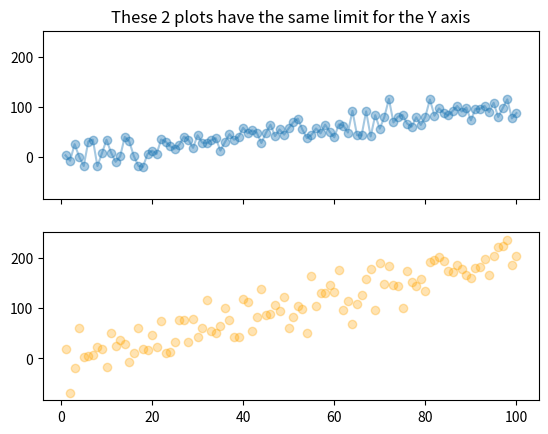

The matplotlib source for this figure:

#!/usr/bin/env/python3


""" Visual Studio Code """

# Open Command Palette: Shift + Command + P
# Change Color Scheme: Open Command Palette > type color > select Color Theme
# Comment: # or """ """``
# Edit Keybindings: Search (Command + P) for JSON > select keybindings.json > enter/edit keybindings
# Edit Macros: Search (Command + P) from JSON > select settings.json > enter/edit macros
# If "import" command not found: type python3 and run 
# Jupyter Code Cell: #%%
# Jupyter Notebook: Command + Shift + P > Jupyter
# Open Command Palette: Command + Shift + "Jupyter: Create New Blank Workbook"
# Open Interactive Window: Control + I
# Run code in Interactive Window: shift + Enter
# Run code in Terminal: control + enter
# Search: Command + P
# Settings: Command + ,
# Terminal: ^'
# View Variables in Variable Explorer/Data Viewer: add cell to debug (run code to import packages in Interactive window if)
# Install extensions: click Extensions icon on Side Bar, or Shift + Command + X
# Install package/module: Open terminal, run "pip install ___"


""" GitHub """

" Run Git in Git Bash Terminal "
# Open Terminal: top bar
# Set directory: cd 'file path to folder in question on local computer'



"""
Create Repo

1. Create repo at: https://github.com/new

2. Create .gitignore file and populate
.DS_Store

3. Open Git Bash Terminal and set directory to folder you want the new repo in: 

cd '/Users/<user>/Documents/Programming/Projects'

4. Copy new repo link from GitHub Enterprise

5. In Git Bash Terminal, clone repo:

git clone 'https://github.com/jefang15/Scrape-Youtube-Views.git'

6. Set directory to new repo

cd scrape-youtube-views

7. Create and switch to new branch

git branch branch_name
then 
git checkout branch_name
or just use
git checkout -b branch_name

8. Do work in branch, or add files and folders to branch

9 Show status

git status

10. Add new files and changes to Staging Area

git add .

11. Commit (move content from Staging Area to Local Repository)

git commit -m 'commit_description'

12. Push changes to current branch

git push --set-upstream origin branch_name

12. Merge pull request

git checkout main
git merge working_branch
git push origin main





"""



# Set .gitignore as global in parent folder: git config --global core.excludesfile ~/.gitignore
# Remove a file that was added to .gitignore but is already on GitHub: 
#   Open Git Bash for folder/project that the file is in (see previous instructions) > Terminal
#   Delete: git rm --cached 'folder/file_name.file_type' (may not need folder name/ if file is not in folder)
#       e.g. git rm --cached 'Youtube Views/Small Multiples Views Chart 20210425.png' (copy reltive file path)
#       Successful if terminal reads: rm 'folder/file_name.file_type'
#   Commit change: git commit -m 'Name of commit here'
#   Push: git push origin branch_name
# Remove a folder:
#   Delete: git rm -r folder_name
# Remove a sub folder/directory: 
#   Delete: git rm -r 'Expenses/Earnings Statements'
#   Commit
#   Push: git push

# Remove contents from subfolder out and into new repo
# Set git bash terminal to location of new repo
# Check current repo location: ls
# Change git bash directory location: cd '/Users/<user>/Documents/Python/Python Projects'
# git clone 'file path of repo to duplicate' cloned_repo_name
# git remote rm origin  # detach cloned repo from original repo
# git remote -v  # show repo origin location
# Create new repo on GitHub Enterprise
# Create branch: git branch branch_name
# Set origin of cloned repo to the newly created repo: git remote add origin https://github.com/jefang15/Youtube-Views.git
# Push changes: git push -u origin main_branch
# New repo on Github Enterprise should now be populated
# Set directory to parent Python Projects folder: cd '/Users/<user>/Documents/Python/Python Projects'
# Copy new repo url from GitHub Enterprise and clone to local computer: git clone 'https://github.com/jefang15/Youtube-Views.git'
# Create branch: git branch branch_name
# Set directory to new repo location on desktop and clear out unwanted files and move up files to keep
# Delete: git rm -r 'file_or_folder_name'
# Move file up within a repo: go to GitHub Enterprise. Go to file, click edit, then type ../ before file name to move up.


""" Check Python Version """
import sys
print(sys.version)
# 3.9.3 (v3.9.3:e723086bc3, Apr  2 2021, 08:25:55)
print(sys.executable)

""" Packages """
import matplotlib.pyplot as plt
import pandas as pd
import numpy as np





""" Strings """

# Hello World
print('Hello, world')

# Print
msg = "Hello World"
print(msg)

# New line in string
print("New /n line")

# Print literal characters
print('New /"line')

# Format numeric with commas
print(100000)
print(f'{100000:,}')





""" Class """
# Creates a new data type (beside string, numeric, boolean)

class student: # Student - name of class
    def __init__(self, name, major, gpa): # initialize function and define "student"
        self.name = name # each student has a name
        self.major = major # each student has a major
        self.gpa = gpa # each student has a gpa

# Objects within the class
student1 = student('Jim', 'Business', 4.0) # student1 is an object - an actual student
print(student1.name) # can call specific qualities of this student





""" DataFrame """

df=pd.DataFrame({
    'x_values': range(1,101), 
    'y_values': np.random.randn(100)*15+range(1,101), 
    'z_values': (np.random.randn(100)*15+range(1,101))*2 })





""" Dictionary """
# Dictionary keys (keys can be numbers or strings) must be unique

# Create dictionary
month_conversions = {
    'Jan':'January',
    'Feb':'February',
    'Mar':'March'
    # 'Jan' - key
    # 'January' - value
}

# Print specific value based on the key
print(month_conversions['Jan'])





""" Functions """

# Sample function
def bio(name, age):
    print(name + " is " + age + " years old.")
    # def - call function
    # greet - name of function
    # name - what to include when calling this function

bio('John', '35')





""" Lists """

# Create list of numbers
prime_numbers = [1,3,5,7,11,13,17,19]
print(prime_numbers)

# Create list of strings
names_list = ['John', 'James', 'Joel']
print(names_list)

# Add item to list of strings
names_list.append('Cal')

# Add item to list of strings in a specific position
names_list.insert(0, 'Al')

# Remove item from list of strings
names_list.remove('Cal')





""" Length """

# Length of string
len('Hello, world')

# Length of list
names_list = ['John', 'James', 'Joel']
len(names_list)





""" Loops """

" For Loop "
friend = ['Jim', 'Kristne', 'Tim']
for name in friend: # for every name in the friend list, do
    print(name) # print





" While Loop "

# Create while loop
i = 1
while i <= 10: # if this condition is met, then do actions below
    print(i) # print i
    i += 1 # add 1 to i, which is the same as i = i+1
    # then start over and check if i+1 is still less than 10, and repeat

print('done')





""" Tuples """

# Create tuple
coordinates = (4,5)
print(coordinates)





""" Plot """


# Small Multiples Graph 

# libraries

from matplotlib import pyplot as plt
import pandas as pd
import numpy as np

# data
import pandas as pd
df=pd.DataFrame({
    'x_values': range(1,101), 
    'y_values': np.random.randn(100)*15+range(1,101), 
    'z_values': (np.random.randn(100)*15+range(1,101))*2 })

# initialise the figure. here we share X and Y axis
fig, axes = plt.subplots(nrows=2, ncols=1, sharex=True, sharey=True)
axes[0].plot('x_values', 'y_values', data=df, marker='o', alpha=0.4)
axes[1].plot('x_values', 'z_values', data=df, linestyle='none', marker='o', color="orange", alpha=0.3)
axes[0].title.set_text('These 2 plots have the same limit for the Y axis')


# Show the graph
plt.show()





